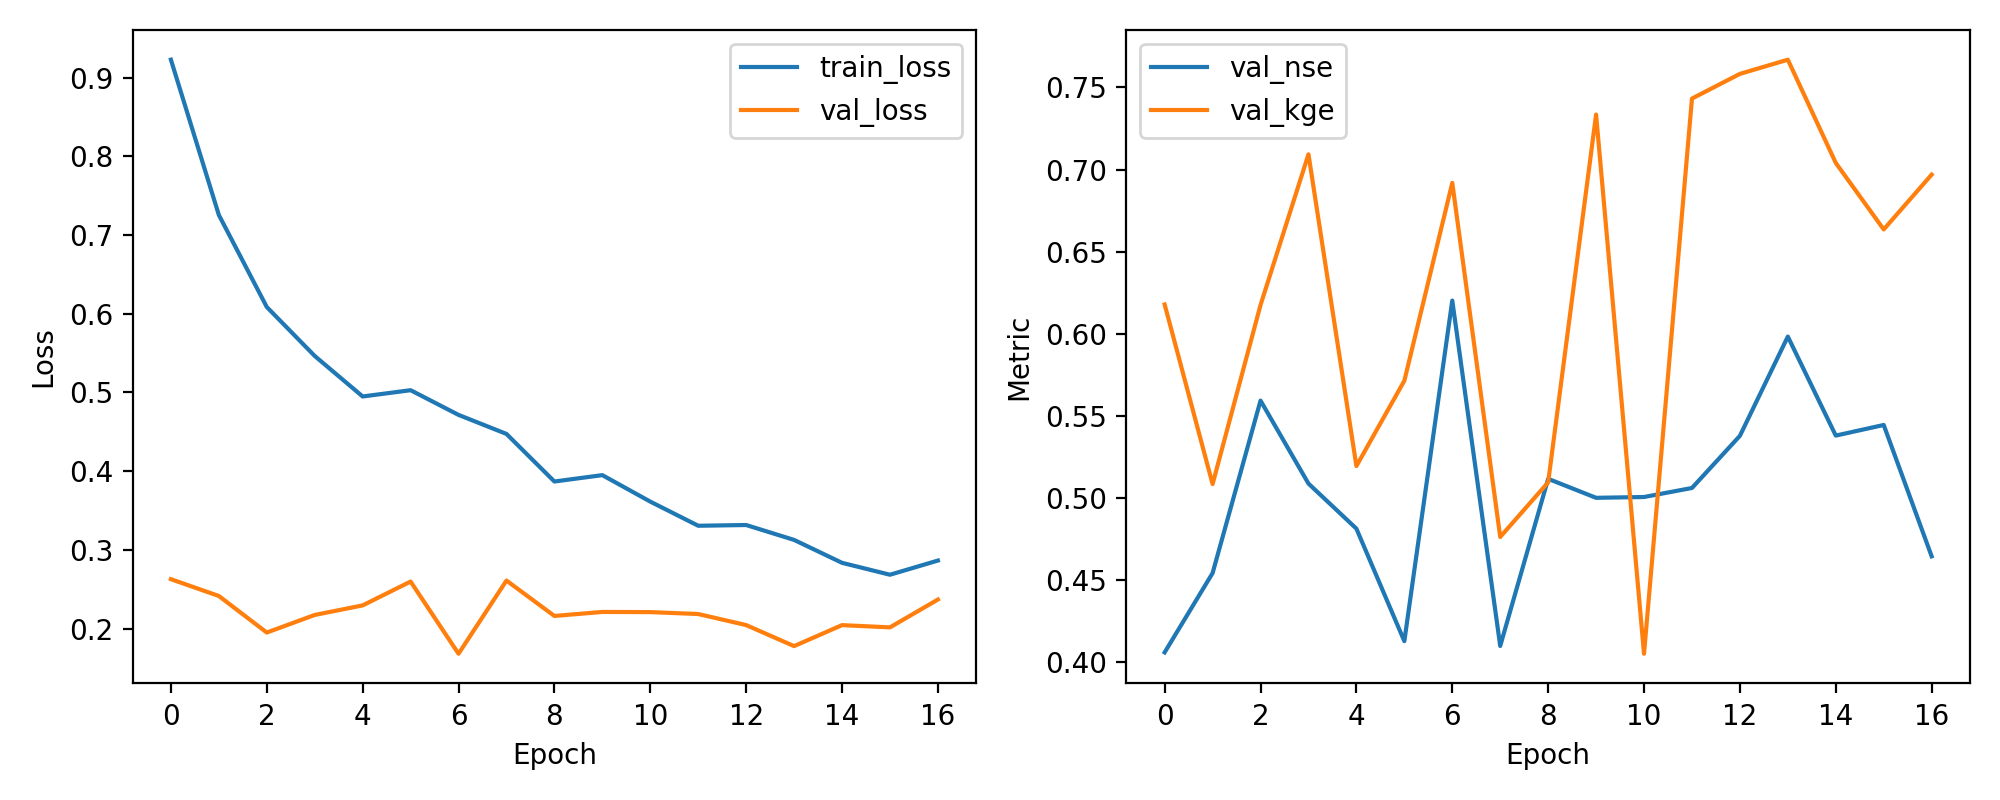

The table this chart was drawn from, first rows:
epoch, train_loss, val_loss, val_nse, val_kge
1, 0.9227, 0.2627, 0.4061, 0.6179
2, 0.7254, 0.2413, 0.4544, 0.5085
3, 0.6085, 0.1949, 0.5594, 0.6176
4, 0.5463, 0.2172, 0.5089, 0.7093
5, 0.4948, 0.2294, 0.4814, 0.5195
6, 0.5028, 0.2597, 0.4129, 0.5714
7, 0.4714, 0.168, 0.6203, 0.6919
8, 0.4472, 0.261, 0.41, 0.4764
9, 0.3868, 0.216, 0.5117, 0.5096
10, 0.3949, 0.2211, 0.5002, 0.7335
11, 0.3612, 0.2209, 0.5007, 0.4053
12, 0.3306, 0.2184, 0.5062, 0.7432
13, 0.3315, 0.2044, 0.5379, 0.7583
14, 0.3126, 0.1777, 0.5983, 0.7669
15, 0.2835, 0.2043, 0.5381, 0.704
16, 0.2683, 0.2015, 0.5445, 0.6636
17, 0.2864, 0.2368, 0.4646, 0.6969
